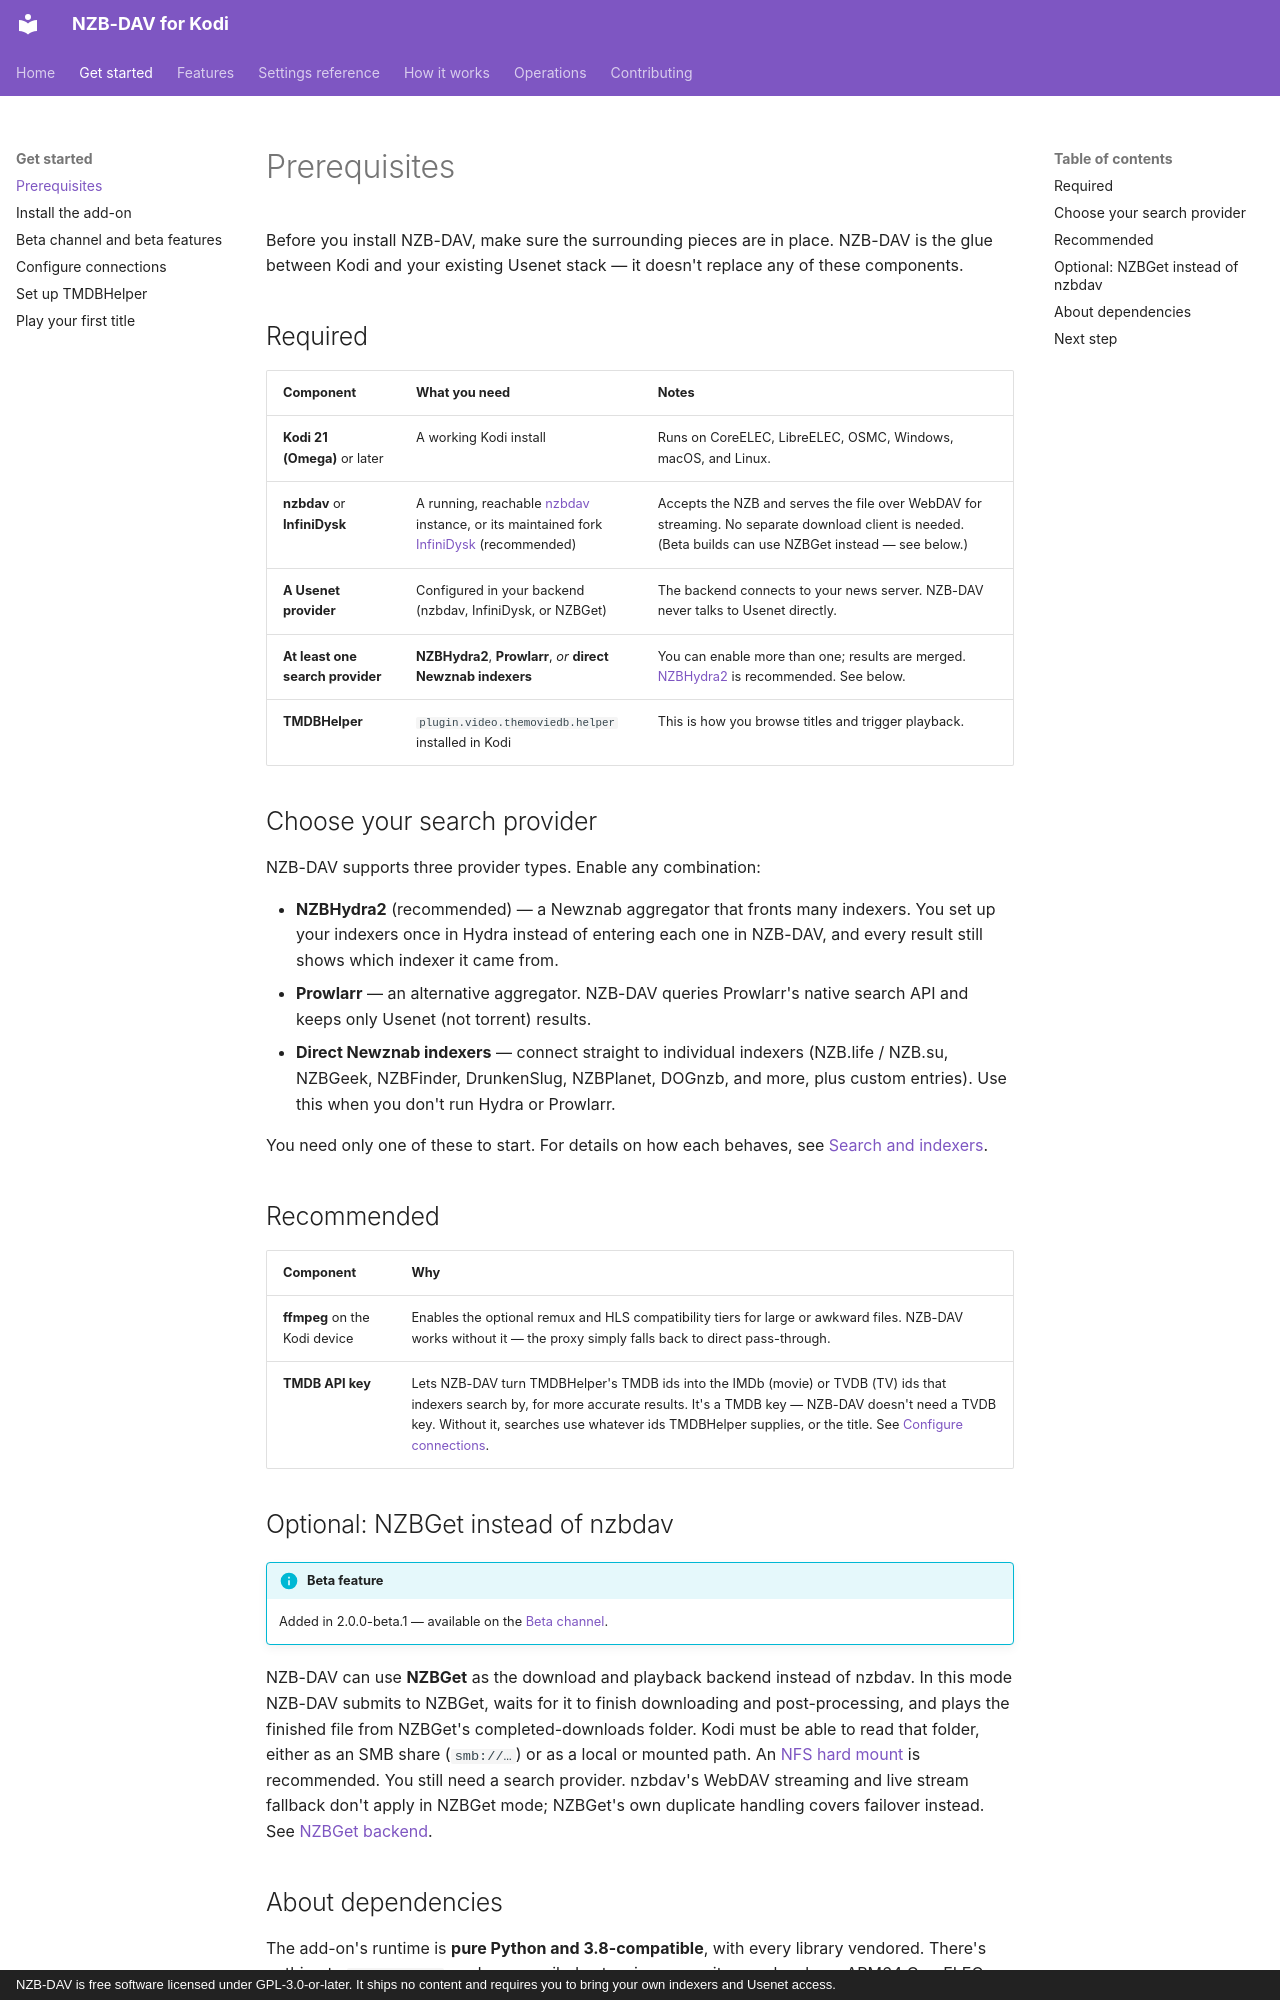

repository: Appz4Fun/nzbdavkodi · page: getting-started/prerequisites/index.html · generator: mkdocs · copyright: NZB-DAV is free software licensed under GPL-3.0-or-later. It ships no content and requires you to bring your own indexers and Usenet access.

# Prerequisites

Before you install NZB-DAV, make sure the surrounding pieces are in place. NZB-DAV
is the glue between Kodi and your existing Usenet stack — it doesn't replace any
of these components.

## Required

| Component | What you need | Notes |
|-----------|---------------|-------|
| **Kodi 21 (Omega)** or later | A working Kodi install | Runs on CoreELEC, LibreELEC, OSMC, Windows, macOS, and Linux. |
| **nzbdav** or **InfiniDysk** | A running, reachable [nzbdav](https://github.com/nzbdav-dev/nzbdav) instance, or its maintained fork [InfiniDysk](https://github.com/infinidysk/infinidysk) (recommended) | Accepts the NZB and serves the file over WebDAV for streaming. No separate download client is needed. (Beta builds can use NZBGet instead — see below.) |
| **A Usenet provider** | Configured in your backend (nzbdav, InfiniDysk, or NZBGet) | The backend connects to your news server. NZB-DAV never talks to Usenet directly. |
| **At least one search provider** | **NZBHydra2**, **Prowlarr**, *or* **direct Newznab indexers** | You can enable more than one; results are merged. [NZBHydra2](https://github.com/theotherp/nzbhydra2) is recommended. See below. |
| **TMDBHelper** | `plugin.video.themoviedb.helper` installed in Kodi | This is how you browse titles and trigger playback. |

## Choose your search provider

NZB-DAV supports three provider types. Enable any combination:

- **NZBHydra2** (recommended) — a Newznab aggregator that fronts many
  indexers. You set up your indexers once in Hydra instead of entering each
  one in NZB-DAV, and every result still shows which indexer it came from.
- **Prowlarr** — an alternative aggregator. NZB-DAV queries Prowlarr's native
  search API and keeps only Usenet (not torrent) results.
- **Direct Newznab indexers** — connect straight to individual indexers
  (NZB.life / NZB.su, NZBGeek, NZBFinder, DrunkenSlug, NZBPlanet, DOGnzb,
  and more, plus custom entries). Use this when you don't run Hydra or Prowlarr.

You need only one of these to start. For details on how each behaves, see
[Search and indexers](../features/search-and-indexers.md).

## Recommended

| Component | Why |
|-----------|-----|
| **ffmpeg** on the Kodi device | Enables the optional remux and HLS compatibility tiers for large or awkward files. NZB-DAV works without it — the proxy simply falls back to direct pass-through. |
| **TMDB API key** | Lets NZB-DAV turn TMDBHelper's TMDB ids into the IMDb (movie) or TVDB (TV) ids that indexers search by, for more accurate results. It's a TMDB key — NZB-DAV doesn't need a TVDB key. Without it, searches use whatever ids TMDBHelper supplies, or the title. See [Configure connections](configuration.md#improve-search-accuracy-optional). |
